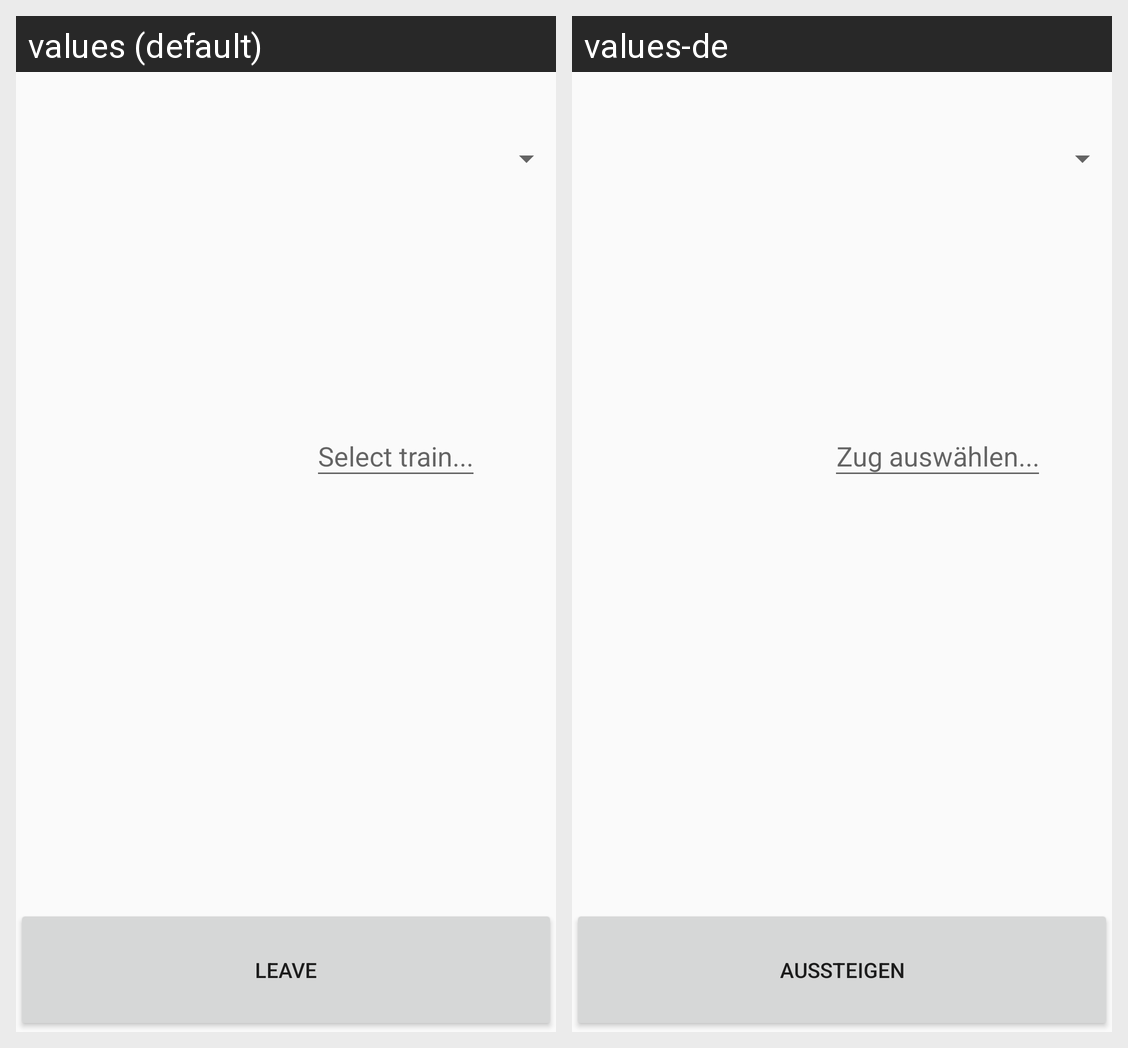

Here is an Android app screen in its default locale and in the app's own translations. Write out the translated-string differences for the strings that appear on this screen.
Android screen res/layout/content_aus_und_einsteigen.xml rendered under 2 locales, left to right: values (default), values-de. Device: Nexus 5 (rendered at 1080×1920; each locale shown at half size, 540×960, under a caption strip naming it); theme AppTheme.
Strings drawn on this screen, with the default value and each locale's value (text and hints the layout hard-codes, and strings that could not be matched under every locale, appear in the picture but are not listed):

hint_enter_train_id
  values: Select train...
  values-de: Zug auswählen...

leaving
  values: Leave
  values-de: Aussteigen
